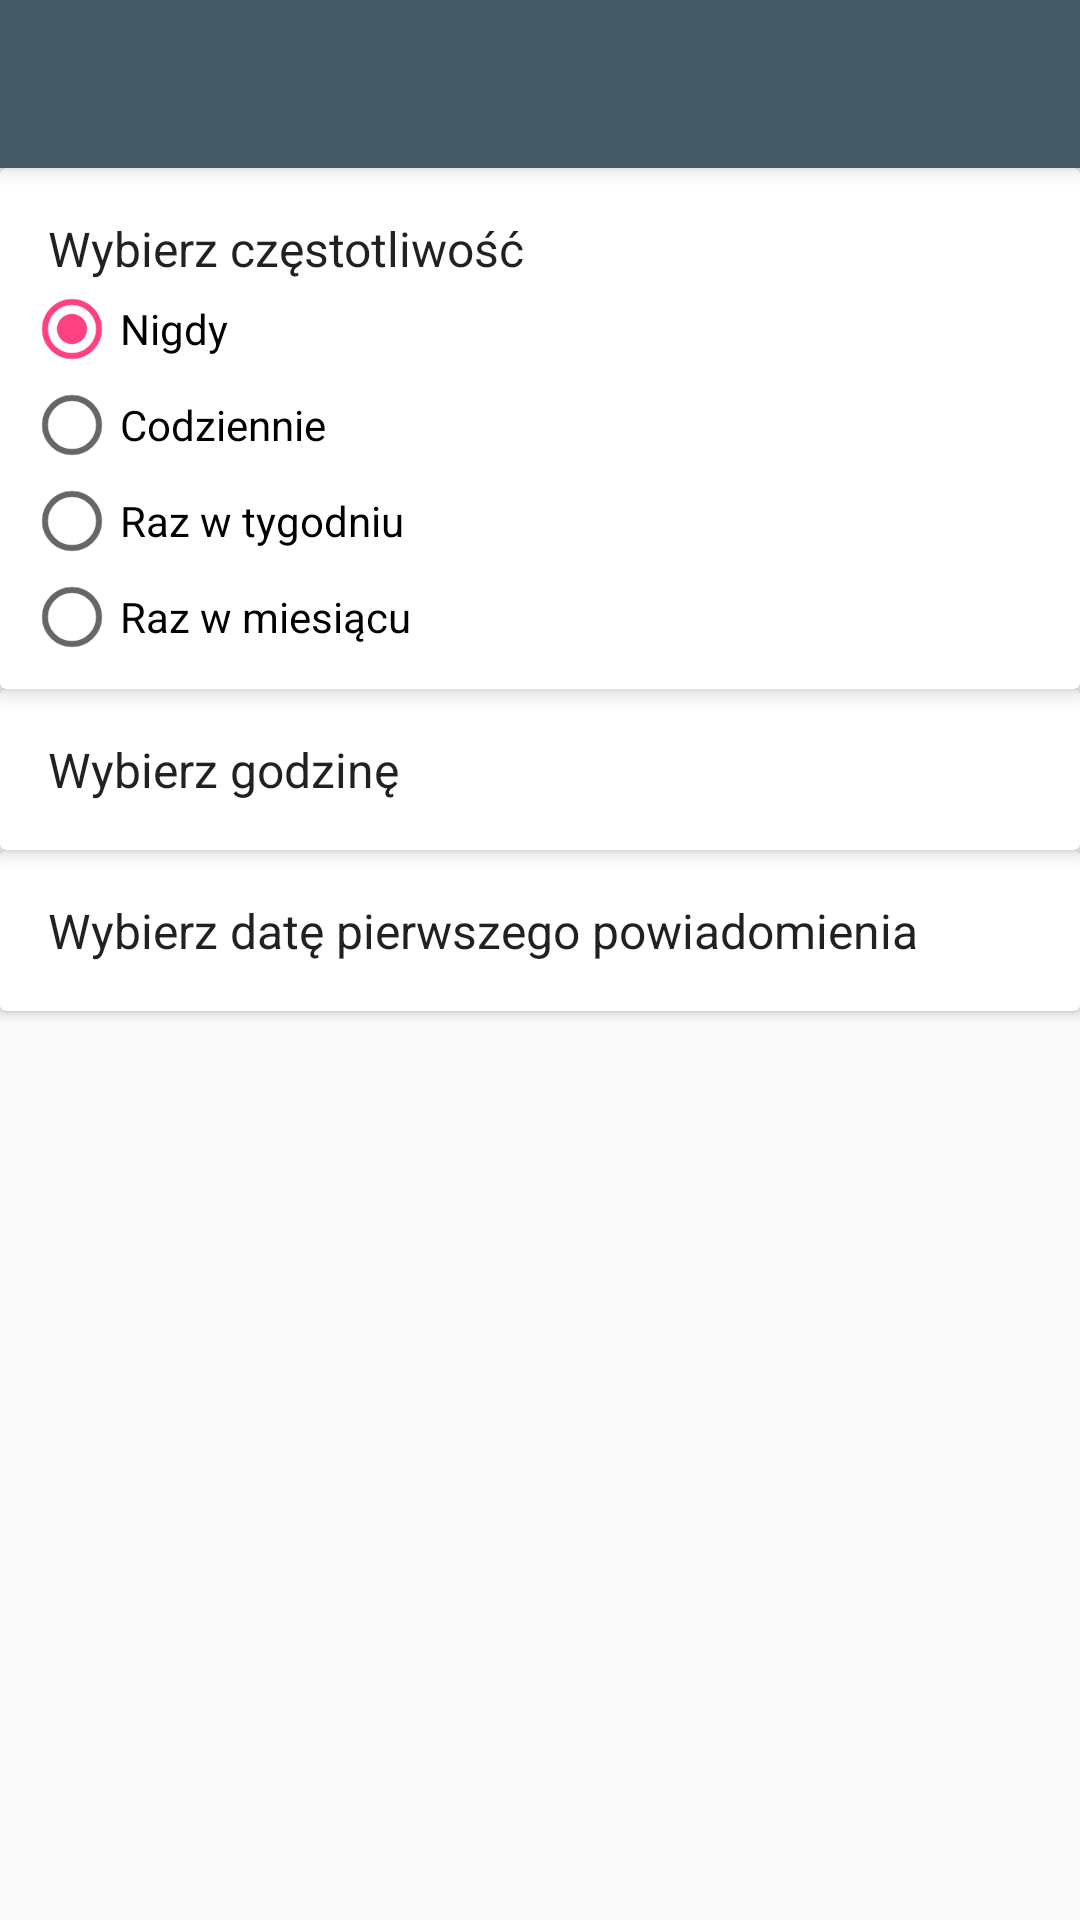

Layout XML and referenced resources for this Android screen:
<!-- AndroidManifest.xml: application theme AppTheme -->
<!-- res/layout/activity_settings.xml -->
<?xml version="1.0" encoding="utf-8"?>
<androidx.coordinatorlayout.widget.CoordinatorLayout
    xmlns:android="http://schemas.android.com/apk/res/android"
    xmlns:app="http://schemas.android.com/apk/res-auto"
    xmlns:tools="http://schemas.android.com/tools"
    android:layout_width="match_parent"
    android:layout_height="match_parent"
    tools:selectActivity=".settingsActivity.SettingsActivity">

    <com.google.android.material.appbar.AppBarLayout
        android:layout_width="match_parent"
        android:layout_height="wrap_content"
        android:theme="@style/AppTheme.AppBarOverlay">

        <androidx.appcompat.widget.Toolbar
            android:id="@+id/toolbar_settings"
            android:layout_width="match_parent"
            android:layout_height="?attr/actionBarSize"
            android:background="?attr/colorPrimary"
            app:popupTheme="@style/AppTheme.PopupOverlay" />

    </com.google.android.material.appbar.AppBarLayout>

    <include layout="@layout/content_settings"
        android:layout_width="match_parent"
        android:layout_height="match_parent"
        app:layout_behavior="@string/appbar_scrolling_view_behavior"/>

</androidx.coordinatorlayout.widget.CoordinatorLayout>
<!-- res/layout/content_settings.xml (included above) -->
<LinearLayout xmlns:android="http://schemas.android.com/apk/res/android"
    xmlns:app="http://schemas.android.com/apk/res-auto"
    xmlns:tools="http://schemas.android.com/tools"
    android:layout_width="match_parent"
    android:layout_height="match_parent"
    android:orientation="vertical">

    <androidx.cardview.widget.CardView
        android:id="@+id/settings_quantity_card"
        android:layout_width="match_parent"
        android:layout_height="wrap_content"
        android:layout_margin="0dp"
        android:clickable="true"
        android:focusable="true"
        android:foreground="?android:attr/selectableItemBackground"
        android:visibility="visible"
        app:cardElevation="4dp">

        <LinearLayout

            android:layout_width="match_parent"
            android:layout_height="wrap_content"
            android:orientation="vertical"
            android:padding="8dp">

            <TextView
                android:id="@+id/notifchangeday"
                android:layout_width="match_parent"
                android:layout_height="wrap_content"
                android:fadingEdge="horizontal"
                android:paddingEnd="8dp"
                android:paddingStart="8dp"
                android:paddingTop="8dp"
                android:text="Wybierz częstotliwość"
                android:textAppearance="@style/TextAppearance.AppCompat.Menu" />

            <RadioGroup
                android:id="@+id/radio_group"
                android:layout_width="match_parent"
                android:layout_height="match_parent"
                android:checkedButton="@+id/radioButton4">

                <RadioButton
                    android:id="@+id/radioButton4"
                    android:layout_width="wrap_content"
                    android:layout_height="wrap_content"
                    android:layout_weight="1"
                    android:text="Nigdy" />

                <RadioButton
                    android:id="@+id/radioButton"
                    android:layout_width="wrap_content"
                    android:layout_height="wrap_content"
                    android:layout_weight="1"
                    android:text="Codziennie" />

                <RadioButton
                    android:id="@+id/radioButton2"
                    android:layout_width="wrap_content"
                    android:layout_height="wrap_content"
                    android:layout_weight="1"
                    android:text="Raz w tygodniu" />

                <RadioButton
                    android:id="@+id/radioButton3"
                    android:layout_width="wrap_content"
                    android:layout_height="wrap_content"
                    android:layout_weight="1"
                    android:text="Raz w miesiącu" />

            </RadioGroup>

        </LinearLayout>


    </androidx.cardview.widget.CardView>

    <androidx.cardview.widget.CardView
        android:id="@+id/settings_hour_card"
        android:layout_width="match_parent"
        android:layout_height="wrap_content"
        android:layout_margin="0dp"
        android:clickable="true"
        android:focusable="true"
        android:foreground="?android:attr/selectableItemBackground"
        android:visibility="visible"
        app:cardElevation="3dp"
        tools:layout_editor_absoluteY="0dp">

        <LinearLayout

            android:layout_width="match_parent"
            android:layout_height="wrap_content"
            android:orientation="vertical"
            android:padding="8dp">

            <TextView
                android:id="@+id/notifchangehour"
                android:layout_width="match_parent"
                android:layout_height="wrap_content"
                android:padding="8dp"
                android:text="Wybierz godzinę"
                android:textAppearance="@style/TextAppearance.AppCompat.Menu" />


        </LinearLayout>


    </androidx.cardview.widget.CardView>

    <androidx.cardview.widget.CardView
        android:id="@+id/settings_first_notif_card"
        android:layout_width="match_parent"
        android:layout_height="wrap_content"
        android:layout_margin="0dp"
        android:clickable="true"
        android:focusable="true"
        android:foreground="?android:attr/selectableItemBackground"
        android:visibility="visible"
        app:cardElevation="2dp">

        <LinearLayout

            android:layout_width="match_parent"
            android:layout_height="match_parent"
            android:orientation="vertical"
            android:padding="8dp">

            <TextView
                android:id="@+id/notifchangehour2"
                android:layout_width="match_parent"
                android:layout_height="wrap_content"
                android:padding="8dp"
                android:text="Wybierz datę pierwszego powiadomienia"
                android:textAppearance="@style/TextAppearance.AppCompat.Menu" />

        </LinearLayout>


    </androidx.cardview.widget.CardView>

</LinearLayout>
<!-- resources referenced by this layout -->
<resources>
  <style name="AppTheme.AppBarOverlay" parent="ThemeOverlay.AppCompat.Dark.ActionBar" />
  <style name="AppTheme.PopupOverlay" parent="ThemeOverlay.AppCompat.Light" />
  <style name="AppTheme" parent="Base.Theme.AppCompat.Light.DarkActionBar">
          
          <item name="colorPrimary">@color/colorPrimary</item>
          <item name="colorPrimaryDark">@color/colorPrimaryDark</item>
          <item name="colorAccent">@color/colorAccent</item>
      </style>
  <color name="colorPrimary">#455a64</color>
  <color name="colorPrimaryDark">#1c313a</color>
  <color name="colorAccent">#FF4081</color>
</resources>
